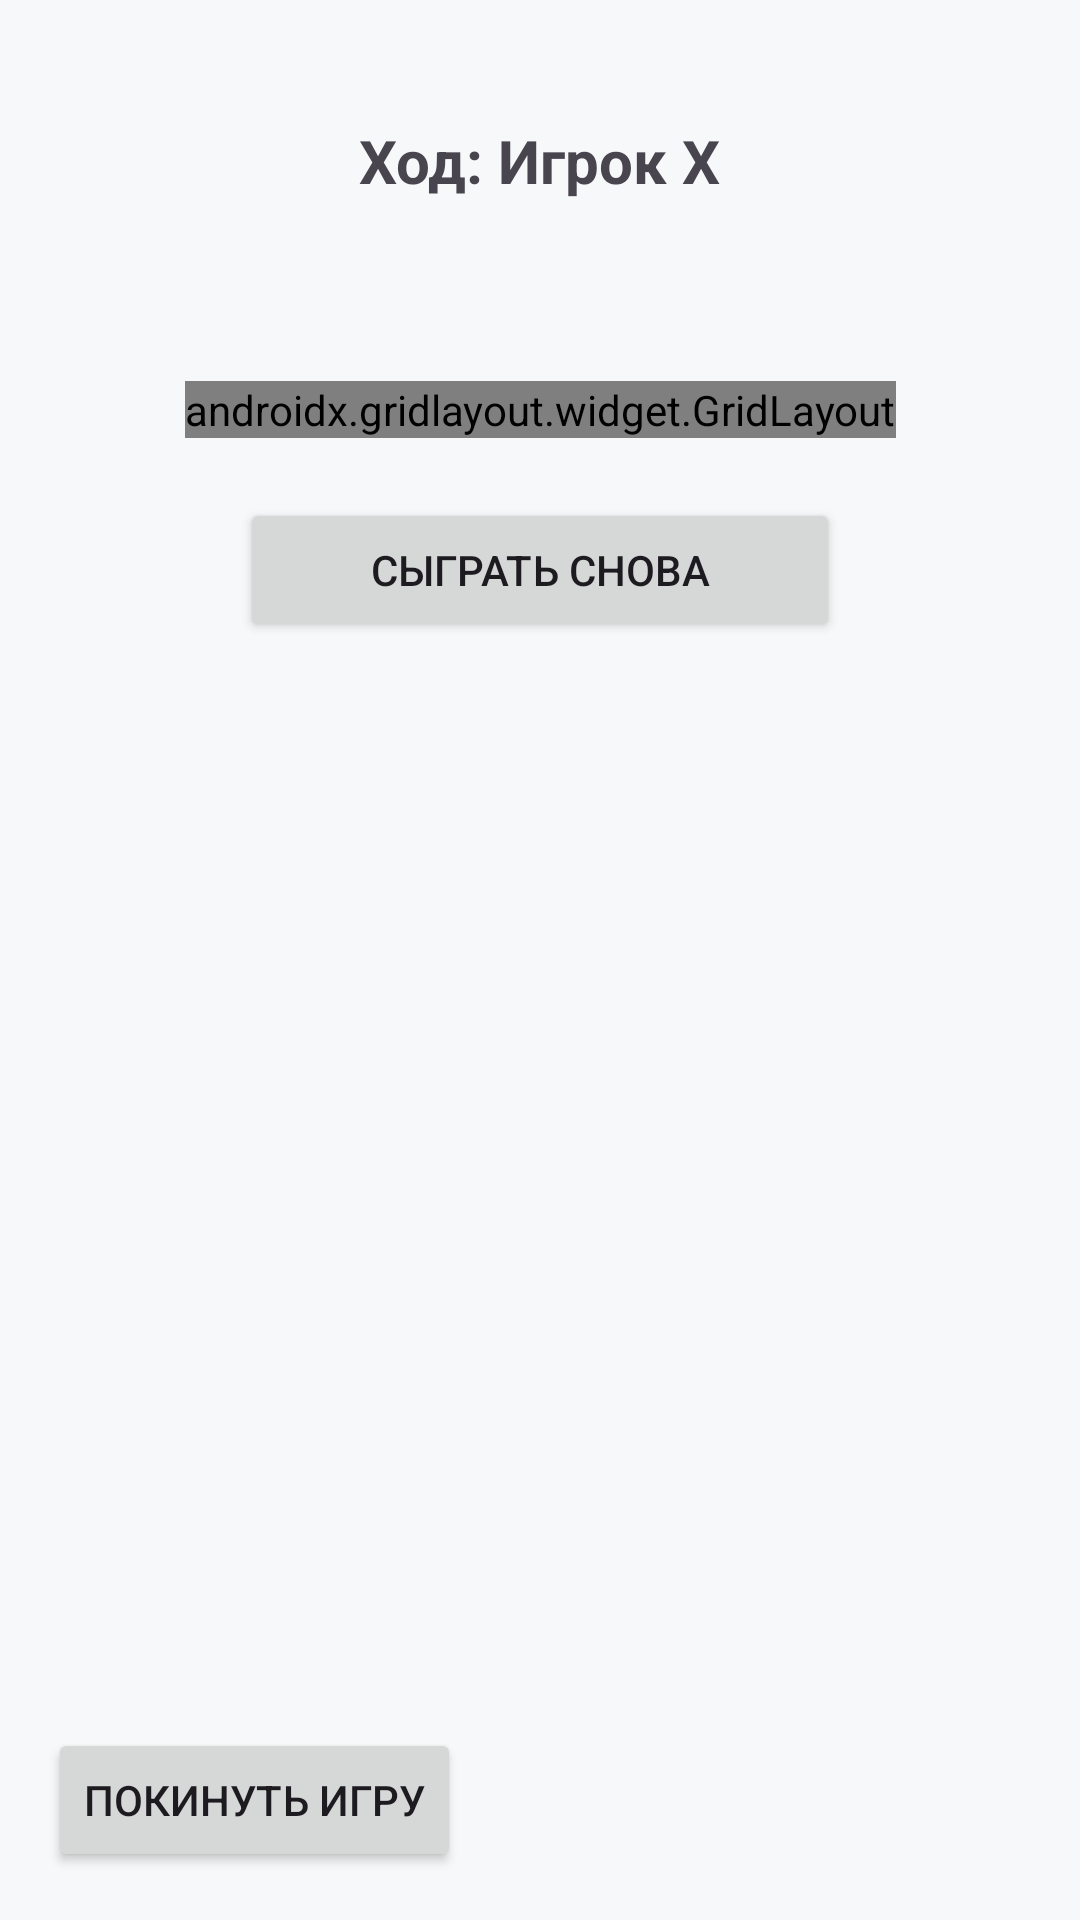

Here is an Android app screen rendered from its layout file. Give the layout XML and the strings, colors and styles it references.
<!-- AndroidManifest.xml: application theme Theme.TicTacToe -->
<!-- res/layout/game_activity_pvp.xml -->
<androidx.constraintlayout.widget.ConstraintLayout
    xmlns:android="http://schemas.android.com/apk/res/android"
    xmlns:app="http://schemas.android.com/apk/res-auto"
    xmlns:tools="http://schemas.android.com/tools"
    android:layout_width="match_parent"
    android:layout_height="match_parent"
    android:background="?android:attr/colorBackground"
    tools:context=".GamePVPActivity">

    <TextView
        android:id="@+id/tvTurn"
        android:layout_width="wrap_content"
        android:layout_height="wrap_content"
        android:text="Ход: Игрок X"
        android:textSize="20sp"
        android:textStyle="bold"
        app:layout_constraintTop_toTopOf="parent"
        app:layout_constraintStart_toStartOf="parent"
        app:layout_constraintEnd_toEndOf="parent"
        android:layout_marginTop="40dp"/>

    <androidx.gridlayout.widget.GridLayout
        android:id="@+id/gameLayoutPVP"
        android:layout_width="wrap_content"
        android:layout_height="wrap_content"
        android:layout_marginTop="60dp"
        app:columnCount="3"
        app:rowCount="3"
        app:layout_constraintTop_toBottomOf="@id/tvTurn"
        app:layout_constraintStart_toStartOf="parent"
        app:layout_constraintEnd_toEndOf="parent">

        <Button android:id="@+id/btn0" style="@style/GameCellButton" />
        <Button android:id="@+id/btn1" style="@style/GameCellButton" />
        <Button android:id="@+id/btn2" style="@style/GameCellButton" />
        <Button android:id="@+id/btn3" style="@style/GameCellButton" />
        <Button android:id="@+id/btn4" style="@style/GameCellButton" />
        <Button android:id="@+id/btn5" style="@style/GameCellButton" />
        <Button android:id="@+id/btn6" style="@style/GameCellButton" />
        <Button android:id="@+id/btn7" style="@style/GameCellButton" />
        <Button android:id="@+id/btn8" style="@style/GameCellButton" />
    </androidx.gridlayout.widget.GridLayout>

    <Button
        android:id="@+id/btnRestart"
        android:layout_width="200dp"
        android:layout_height="wrap_content"
        android:text="Сыграть снова"
        app:layout_constraintTop_toBottomOf="@id/gameLayoutPVP"
        app:layout_constraintStart_toStartOf="parent"
        app:layout_constraintEnd_toEndOf="parent"
        android:layout_marginTop="20dp"/>

    <Button
        android:id="@+id/btnBack"
        android:layout_width="wrap_content"
        android:layout_height="wrap_content"
        android:text="Покинуть игру"
        app:layout_constraintBottom_toBottomOf="parent"
        app:layout_constraintStart_toStartOf="parent"
        android:layout_margin="16dp"/>

</androidx.constraintlayout.widget.ConstraintLayout>
<!-- resources referenced by this layout -->
<resources>
  <style name="GameCellButton">
          <item name="android:layout_width">100dp</item>
          <item name="android:layout_height">100dp</item>
          <item name="android:backgroundTint">@color/game_cell_default_bg</item>
          <item name="android:textColor">#FFFFFF</item>
          <item name="android:textSize">38sp</item>
          <item name="android:textStyle">bold</item>
          <item name="cornerRadius">22dp</item>
          <item name="android:fontFamily">sans-serif-black</item>
      </style>
  <style name="Theme.TicTacToe" parent="Theme.Material3.Dark.NoActionBar">
          <item name="colorPrimary">#3949AB</item>
          <item name="colorSecondary">#FF8A65</item>
          <item name="android:colorBackground">#121212</item>
          <item name="android:textColorPrimary">#FFFFFF</item>
      </style>
  <color name="game_cell_default_bg">#6C8AF2</color>
</resources>
